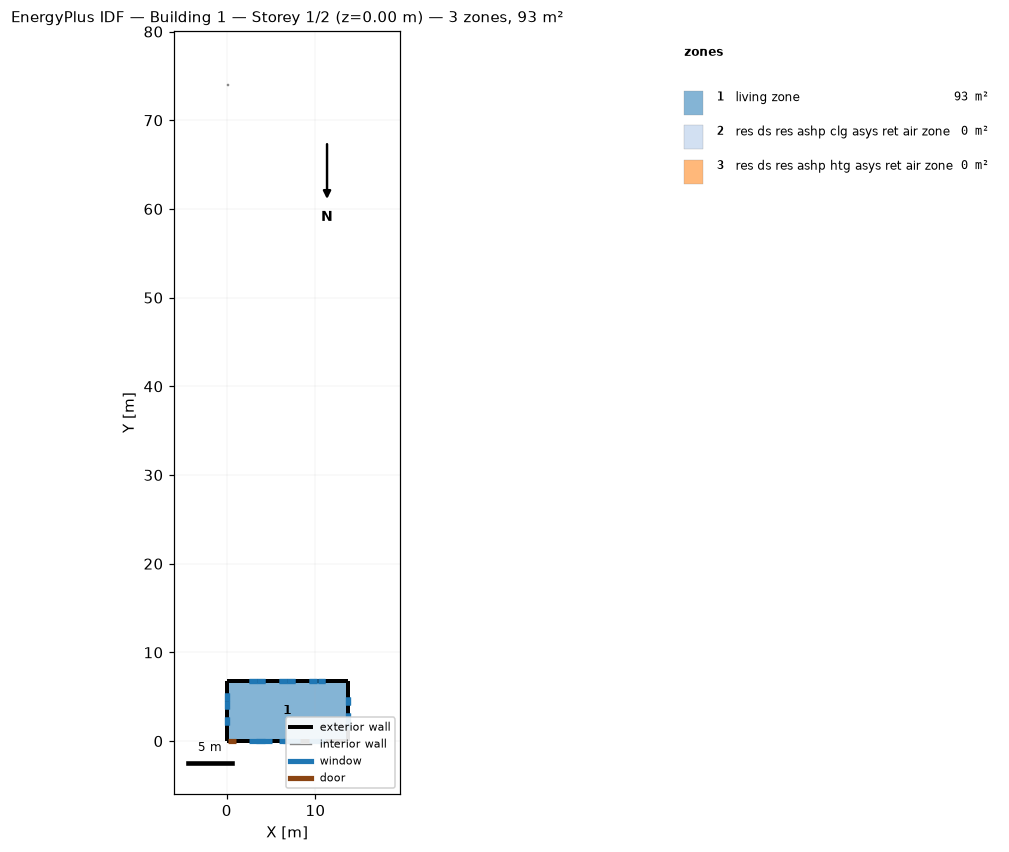
=== STOREY PLAN SPEC (per zone: floor XY polygon, exterior-wall plan segments, windows/doors) ===
zone 1: living zone  (92.9 m²)
  floor: (0.00, 0.00) (0.00, 6.82) (13.63, 6.82) (13.63, 0.00)
  exterior wall: (13.63, 0.00) – (13.63, 6.82)  [6.8 m] x2 surfaces
    window: (13.63, 1.38) – (13.63, 2.24)  [1.0 m²] x2
    window: (13.63, 2.30) – (13.63, 3.17)  [1.0 m²] x2
    window: (13.63, 4.11) – (13.63, 4.98)  [1.0 m²] x2
  exterior wall: (0.00, 0.00) – (13.63, 0.00)  [13.6 m]
    window: (2.51, 0.00) – (3.38, 0.00)  [1.0 m²]
    window: (3.44, 0.00) – (4.31, 0.00)  [1.0 m²]
    window: (5.92, 0.00) – (6.79, 0.00)  [1.0 m²]
    window: (6.85, 0.00) – (7.71, 0.00)  [1.0 m²]
    window: (9.33, 0.00) – (10.19, 0.00)  [1.0 m²]
    window: (10.25, 0.00) – (11.12, 0.00)  [1.0 m²]
  exterior wall: (1.05, 0.00) – (0.13, 0.00)  [0.9 m]
    door: (0.15, 0.00) – (1.02, 0.00)  [1.9 m²]
  exterior wall: (0.13, 0.00) – (0.00, 0.00)  [0.1 m]
  exterior wall: (0.00, 6.82) – (0.00, 0.00)  [6.8 m] x2 surfaces
    window: (0.00, 5.44) – (0.00, 4.57)  [1.0 m²] x2
    window: (0.00, 4.51) – (0.00, 3.65)  [1.0 m²] x2
    window: (0.00, 2.70) – (0.00, 1.84)  [1.0 m²] x2
  exterior wall: (13.63, 6.82) – (0.00, 6.82)  [13.6 m] x2 surfaces
    window: (11.12, 6.82) – (10.25, 6.82)  [1.0 m²] x2
    window: (10.19, 6.82) – (9.33, 6.82)  [1.0 m²] x2
    window: (7.71, 6.82) – (6.85, 6.82)  [1.0 m²] x2
    window: (6.79, 6.82) – (5.92, 6.82)  [1.0 m²] x2
    window: (4.30, 6.82) – (3.44, 6.82)  [1.0 m²] x2
    window: (3.38, 6.82) – (2.51, 6.82)  [1.0 m²] x2
  exterior wall: (13.63, 0.00) – (1.05, 0.00)  [12.6 m]
    window: (3.25, 0.00) – (4.16, 0.00)  [1.1 m²]
    window: (4.22, 0.00) – (5.14, 0.00)  [1.1 m²]
    window: (6.40, 0.00) – (7.31, 0.00)  [1.1 m²]
    window: (7.37, 0.00) – (8.28, 0.00)  [1.1 m²]
    window: (10.03, 0.00) – (10.94, 0.00)  [1.1 m²]
zone 2: res ds res ashp clg asys ret air zone  (0.0 m²)
  floor: (0.00, 74.00) (0.00, 74.10) (0.10, 74.10) (0.10, 74.00)
  interior walls: 4
zone 3: res ds res ashp htg asys ret air zone  (0.0 m²)
  floor: (0.00, 74.00) (0.00, 74.10) (0.10, 74.10) (0.10, 74.00)
  interior walls: 4

=== DERIVED (storey summary) ===
Building: Building 1
Storey: 1 of 2  (floor level z = 0.00 m)
Storey gross floor area: 92.9 m²
Zones on this storey: 3
  - living zone: floor 92.9 m²; exterior wall 54.5 m (199.4 m²); 35 window(s) 35.5 m²; WWR 17.8%; 1 door(s)
  - res ds res ashp clg asys ret air zone: floor 0.0 m²
  - res ds res ashp htg asys ret air zone: floor 0.0 m²
Zone adjacency: (none detected)